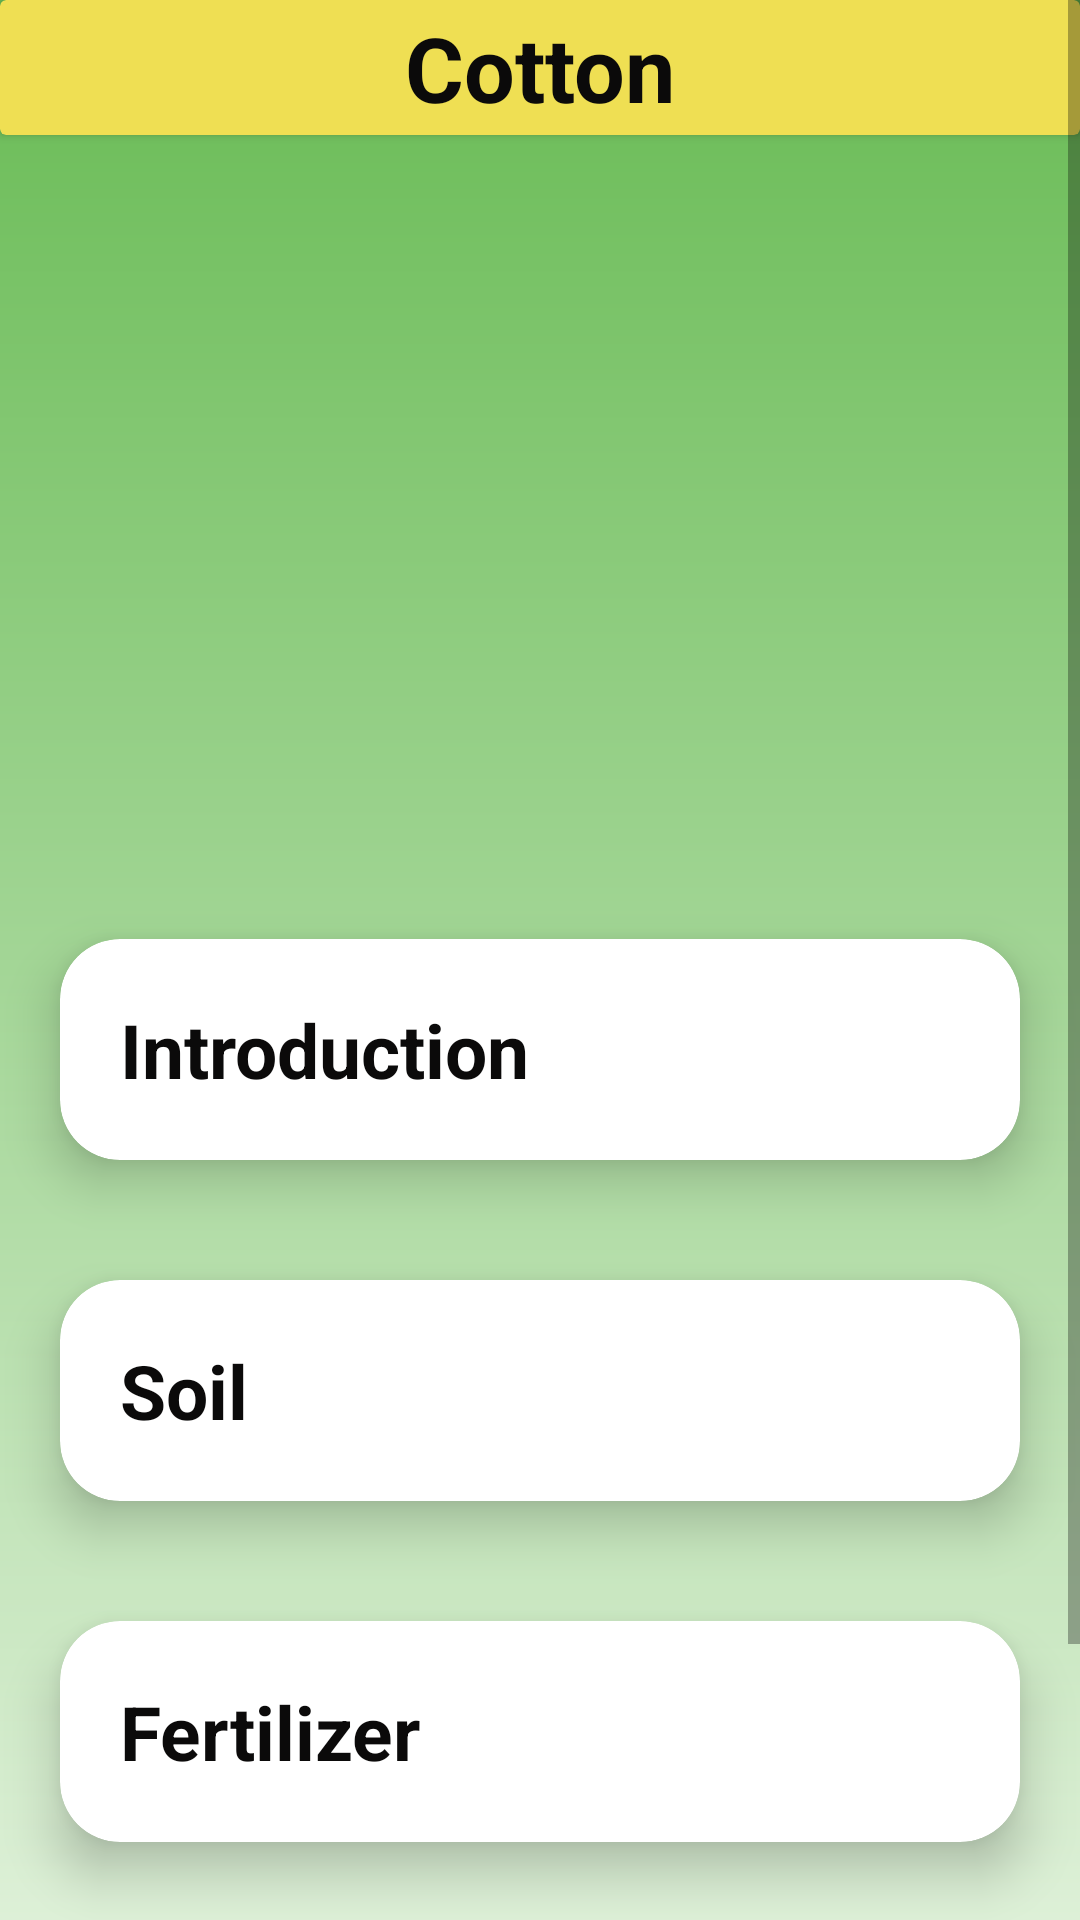

Layout XML and referenced resources for this Android screen:
<!-- AndroidManifest.xml: application theme Theme.KisaanApp -->
<!-- res/layout/activity_cotton.xml -->
<?xml version="1.0" encoding="utf-8"?>
<ScrollView xmlns:android="http://schemas.android.com/apk/res/android"
    xmlns:app="http://schemas.android.com/apk/res-auto"
    xmlns:tools="http://schemas.android.com/tools"
    android:layout_width="match_parent"
    android:layout_height="match_parent"
    android:background="@drawable/background"
    android:orientation="vertical"
    android:layout_gravity="center"
    tools:context=".cotton">


    <LinearLayout
        android:layout_width="match_parent"
        android:layout_height="wrap_content"
        android:orientation="vertical">
        <androidx.cardview.widget.CardView
            android:layout_width="match_parent"
            android:layout_height="wrap_content"
            app:cardBackgroundColor="#EFDF53">

            <TextView
                android:layout_width="wrap_content"
                android:layout_height="wrap_content"
                android:text="Cotton"
                android:textColor="@color/black"
                android:textStyle="bold"
                android:textSize="30dp"
                android:layout_gravity="center"/>
            <ImageView
                android:layout_width="45dp"
                android:layout_height="45dp"
                android:id="@+id/back"
                android:src="@drawable/back"

                />
        </androidx.cardview.widget.CardView>

        <ImageView
            android:layout_width="410dp"
            android:layout_height="248dp"
            android:padding="5dp"
            android:src="@drawable/cottonn" />

        <androidx.cardview.widget.CardView
            android:layout_width="match_parent"
            android:onClick="expand"
            android:layout_height="wrap_content"
            android:layout_margin="20dp"
            app:cardCornerRadius="20dp"
            app:cardElevation="10dp"
            app:contentPadding="20dp">

            <LinearLayout
                android:id="@+id/layout"
                android:layout_width="wrap_content"
                android:layout_height="wrap_content"
                android:orientation="vertical">


                <TextView
                    android:layout_width="wrap_content"
                    android:layout_height="wrap_content"
                    android:text="Introduction"
                    android:textSize="25dp"
                    android:textColor="@color/black"
                    android:textStyle="bold"/>
                <TextView
                    android:layout_width="wrap_content"
                    android:layout_height="wrap_content"
                    android:text="@string/cottonintro"
                    android:id="@+id/details"
                    android:visibility="gone"
                    android:textColor="@color/black"
                    android:textSize="15dp"/>
            </LinearLayout>

        </androidx.cardview.widget.CardView>
        <androidx.cardview.widget.CardView
            android:layout_width="match_parent"
            android:onClick="expand"
            android:layout_height="wrap_content"
            android:layout_margin="20dp"
            app:cardCornerRadius="20dp"
            app:cardElevation="10dp"
            app:contentPadding="20dp">

            <LinearLayout
                android:id="@+id/soil"
                android:layout_width="wrap_content"
                android:layout_height="wrap_content"
                android:orientation="vertical">
                <TextView
                    android:layout_width="wrap_content"
                    android:layout_height="wrap_content"
                    android:text="Soil"
                    android:textSize="25dp"
                    android:textColor="@color/black"
                    android:textStyle="bold"/>

                <TextView
                    android:layout_width="wrap_content"
                    android:layout_height="wrap_content"
                    android:text="@string/soilintro"
                    android:id="@+id/soilinfo"
                    android:visibility="gone"
                    android:textColor="@color/black"
                    android:textSize="15dp"/>
            </LinearLayout>

        </androidx.cardview.widget.CardView>

        <androidx.cardview.widget.CardView
            android:layout_width="match_parent"
            android:onClick="expand"
            android:layout_height="wrap_content"
            android:layout_margin="20dp"
            app:cardCornerRadius="20dp"
            app:cardElevation="10dp"
            app:contentPadding="20dp">

            <LinearLayout
                android:id="@+id/fertilizer"
                android:layout_width="wrap_content"
                android:layout_height="wrap_content"
                android:orientation="vertical">
                <TextView
                    android:layout_width="wrap_content"
                    android:layout_height="wrap_content"
                    android:text="Fertilizer"
                    android:textSize="25dp"
                    android:textColor="@color/black"
                    android:textStyle="bold"/>

                <TextView
                    android:layout_width="wrap_content"
                    android:layout_height="wrap_content"
                    android:text="@string/fertilizerintro"
                    android:id="@+id/fertidetail"
                    android:visibility="gone"
                    android:textColor="@color/black"
                    android:textSize="15dp"/>
            </LinearLayout>

        </androidx.cardview.widget.CardView>

        <androidx.cardview.widget.CardView
            android:layout_width="match_parent"
            android:onClick="expand"
            android:layout_height="wrap_content"
            android:layout_margin="20dp"
            app:cardCornerRadius="20dp"
            app:cardElevation="10dp"
            app:contentPadding="20dp">

            <LinearLayout
                android:id="@+id/harvesting"
                android:layout_width="wrap_content"
                android:layout_height="wrap_content"
                android:orientation="vertical">
                <TextView
                    android:layout_width="wrap_content"
                    android:layout_height="wrap_content"
                    android:text="Harvesting"
                    android:textSize="25dp"
                    android:textColor="@color/black"
                    android:textStyle="bold"/>

                <TextView
                    android:layout_width="wrap_content"
                    android:layout_height="wrap_content"
                    android:text="@string/harveshtingintro"
                    android:id="@+id/harvestingdetail"
                    android:visibility="gone"
                    android:textColor="@color/black"
                    android:textSize="15dp"/>
            </LinearLayout>

        </androidx.cardview.widget.CardView>
    </LinearLayout>
</ScrollView>
<!-- resources referenced by this layout -->
<resources>
  <color name="black">#0B0A0A</color>
  <!-- drawable background (drawable) -->
  <?xml version="1.0" encoding="utf-8"?>
  <shape xmlns:android="http://schemas.android.com/apk/res/android">
      <gradient android:endColor="@color/green"
          android:startColor="@color/linear"
          android:angle="450">
      </gradient>
  </shape>
  <string name="cottonintro">Cotton is one of the most important fiber and cash crop of India and plays a dominant role in the industrial and agricultural economy of the country. It provides the basic raw material (cotton fibre) to cotton textile industry. Cotton in India provides direct livelinood to 6 million farmers and about 40-50 million people are employed in cotton trade and its processing.</string>
  <string name="fertilizerintro">Apply NPK fertilizer as per soil test recommendation as far as possible. If soil test recommendation is not available, adopt a blanket recommendation of 80:40:40 NPK kg/ha. Apply half of N and full dose of P20 and K205 basally before sowing and incorporate in the sowing line.</string>
  <string name="harveshtingintro">Harvesting of high yielding dwarf variety is carried out when leaves and stem turn yellow and become fairly dry. To avoid loss in yield crop should be harvested before it is dead ripe. Timely harvesting is needed for optimum quality and consumer acceptance. The right stage for harvesting is when moisture in grain reaches to 25-30%. For manual harvesting use serrat edge sickles. Combines harvester are also available which can do harvesting, threshing and winnowing of wheat crop in single operation.</string>
  <string name="soilintro">Soils with a clay loam or loam texture, good structure and moderate water holding capacity are ideal for wheat cultivation. Heavy soil with good drainage is suitable for wheat cultivation under dry conditions.</string>
  <style name="Theme.KisaanApp" parent="Theme.MaterialComponents.DayNight.NoActionBar">
          
          <item name="colorPrimary">@color/purple_500</item>
          <item name="colorPrimaryVariant">@color/purple_700</item>
          <item name="colorOnPrimary">@color/white</item>
          
          <item name="colorSecondary">@color/teal_200</item>
          <item name="colorSecondaryVariant">@color/teal_700</item>
          <item name="colorOnSecondary">@color/black</item>
          
          <item name="android:statusBarColor" tools:targetApi="l">?attr/colorPrimaryVariant</item>
          
      </style>
  <color name="green">#68BB54</color>
  <color name="linear">#DDF0D7</color>
  <color name="purple_500">#FF6200EE</color>
  <color name="purple_700">#FF3700B3</color>
  <color name="white">#FFFFFFFF</color>
  <color name="teal_200">#FF03DAC5</color>
  <color name="teal_700">#FF018786</color>
</resources>
